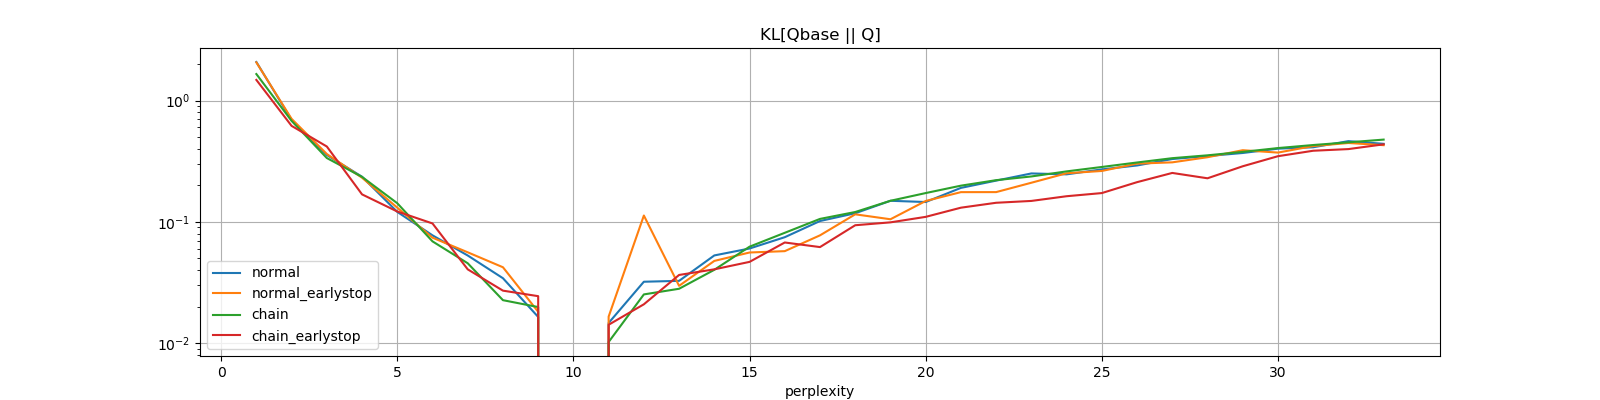

The file beside this chart, header and first rows:
perplexity, normal, normal_earlystop, chain, chain_earlystop
1, 2.078, 2.062, 1.653, 1.479
2, 0.6928, 0.7066, 0.6798, 0.6185
3, 0.3562, 0.3626, 0.336, 0.4182
4, 0.2356, 0.2313, 0.2349, 0.1686
5, 0.121, 0.1311, 0.1426, 0.1219
6, 0.07754, 0.07415, 0.06914, 0.09714
7, 0.05289, 0.05619, 0.04564, 0.04066
8, 0.03436, 0.04231, 0.02266, 0.02715
9, 0.01649, 0.01818, 0.01989, 0.02445
10, 0.0, 0.0, 0.0, 0.0
11, 0.01471, 0.01659, 0.01025, 0.01421
12, 0.03216, 0.1129, 0.02528, 0.02096
13, 0.03269, 0.02975, 0.02814, 0.03657
14, 0.05296, 0.04773, 0.04032, 0.04068
15, 0.06038, 0.05598, 0.06251, 0.04686
16, 0.07485, 0.05744, 0.08136, 0.06769
17, 0.1017, 0.07752, 0.1059, 0.06205
18, 0.1179, 0.1155, 0.1207, 0.0939
19, 0.1493, 0.1052, 0.1493, 0.09919
20, 0.1458, 0.1488, 0.1729, 0.1101
21, 0.1907, 0.1759, 0.1989, 0.131
22, 0.2189, 0.1761, 0.2208, 0.1438
23, 0.2509, 0.2103, 0.2369, 0.1489
24, 0.2466, 0.2518, 0.2608, 0.1628
25, 0.2709, 0.2629, 0.2836, 0.1729
26, 0.2918, 0.3021, 0.3088, 0.2126
27, 0.3297, 0.3096, 0.3351, 0.2533
28, 0.3488, 0.3413, 0.3537, 0.2288
29, 0.3698, 0.3897, 0.3775, 0.2874
30, 0.4013, 0.3726, 0.4059, 0.3479
31, 0.4122, 0.4216, 0.43, 0.3858
32, 0.4629, 0.447, 0.4526, 0.3982
33, 0.44, 0.4289, 0.4767, 0.4358
